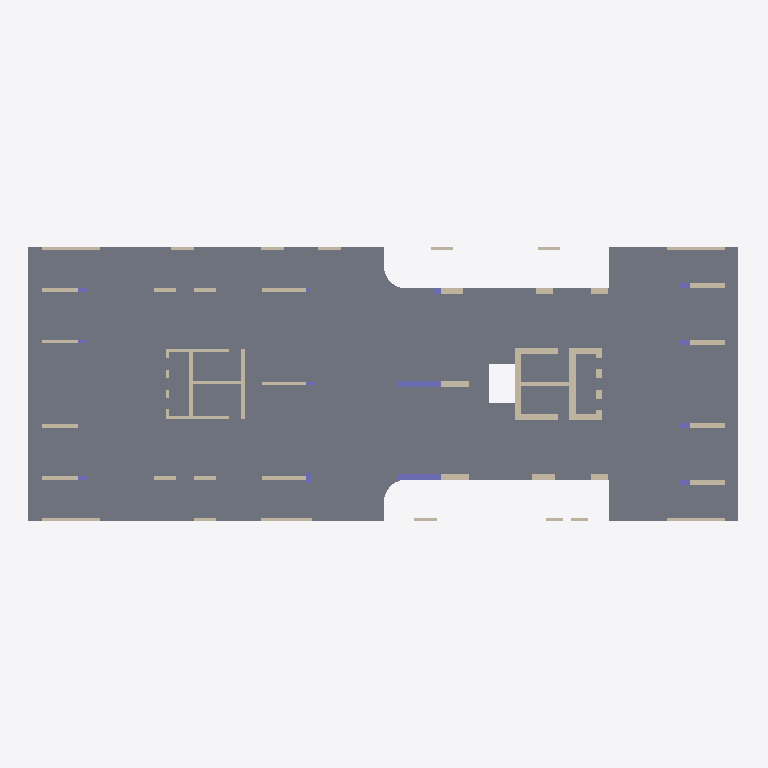
Plan cut of the same IFC building model at storey 'Parking P3' (level -8.00 m, cut at -6.60 m), seen from above with north up, elements coloured by IFC class (only those large enough to see are counted): 53 walls (beige), 10 columns (violet), 1 slab (grey). Cut surfaces are drawn darker.
Extent 63.5 m × 30.5 m × 174.0 m (x, y, z). Storeys (40): Basment at -24.00 m; Ground Floor at -20.00 m; Parking P1 at -16.00 m; Parking P2 at -12.00 m; Parking P3 at -8.00 m; Healt Club at -4.00 m; Level 1 at 0.00 m; Level 2 at 4.00 m; Level 3 at 8.00 m; Level 4 at 12.00 m; Level 5 at 16.00 m; Level 6 at 20.00 m; Level 7 at 24.00 m; Level 8 at 28.00 m; Level 9 at 32.00 m; Level 10 at 36.00 m. Elements (1662): 1292 IfcWallStandardCase, 305 IfcSlab, 65 IfcColumn.

HEADER;
FILE_DESCRIPTION(('ViewDefinition [CoordinationView_V2.0]','RevitIdentifiers [ContentGUID: 93f62d83-c2cd-47d8-8d2d-17a9ea2ad7c8, VersionGUID: 530100e7-c420-4f43-87bf-632c846331ff, NumberOfSaves: 27]','CoordinateReference [CoordinateBase: Shared Coordinates, ProjectSite: Default Site]'),'2;1');
FILE_NAME('STR-FT-Column .ifc','2026-02-24T10:40:01+07:00',(''),(''),'ODA SDAI 25.12','Autodesk Revit 26.1.0.35 (ENU) - IFC 26.1.0.23','');
FILE_SCHEMA(('IFC2X3'));
ENDSEC;
DATA;
#29=IFCPROJECT('2JzYs3mir7s8qj5waLrIWu',#18,'0001',$,$,'Project Name','Project Status',(#24),#83338);
#196=IFCSITE('2JzYs3mir7s8qj5waLrIWw',#18,'Default',$,$,#195,$,$,.ELEMENT.,(42,21,31,181945),(-71,-3,-24,-263305),0.0,$,$);
#34=IFCBUILDING('2JzYs3mir7s8qj5waLrIWv',#18,'',$,$,#32,$,'',.ELEMENT.,$,$,#33);
#38=IFCBUILDINGSTOREY('0Uh$yk9cb6jQdLO3Il0z$O',#18,'Basment',$,'Level:8mm Head',#37,$,'Basment',.ELEMENT.,-24000.000000002903);
#42=IFCBUILDINGSTOREY('0Uh$yk9cb6jQdLO3Il0zvQ',#18,'Ground Floor',$,'Level:8mm Head',#41,$,'Ground Floor',.ELEMENT.,-20000.00000000242);
#46=IFCBUILDINGSTOREY('0Uh$yk9cb6jQdLO3Il0zvO',#18,'Parking P1',$,'Level:8mm Head',#45,$,'Parking P1',.ELEMENT.,-16000.000000001935);
#50=IFCBUILDINGSTOREY('0Uh$yk9cb6jQdLO3Il0zvU',#18,'Parking P2',$,'Level:8mm Head',#49,$,'Parking P2',.ELEMENT.,-12000.000000001452);
#54=IFCBUILDINGSTOREY('0Uh$yk9cb6jQdLO3Il0zvS',#18,'Parking P3',$,'Level:8mm Head',#53,$,'Parking P3',.ELEMENT.,-8000.000000000969);
#58=IFCBUILDINGSTOREY('0Uh$yk9cb6jQdLO3Il0zvY',#18,'Healt Club',$,'Level:8mm Head',#57,$,'Healt Club',.ELEMENT.,-4000.0000000004843);
#61=IFCBUILDINGSTOREY('3Zu5Bv0LOHrPC10026FoQQ',#18,'Level 1',$,'Level:8mm Head',#60,$,'Level 1',.ELEMENT.,0.0);
#65=IFCBUILDINGSTOREY('15Z0v90RiHrPC20026FoKR',#18,'Level 2',$,'Level:8mm Head',#64,$,'Level 2',.ELEMENT.,3999.9999999999577);
#69=IFCBUILDINGSTOREY('3_Tx98ijfFVvywgEWBI9C8',#18,'Level 3',$,'Level:8mm Head',#68,$,'Level 3',.ELEMENT.,8000.000000000663);
#73=IFCBUILDINGSTOREY('3_Tx98ijfFVvywgEWBI9CA',#18,'Level 4',$,'Level:8mm Head',#72,$,'Level 4',.ELEMENT.,12000.000000001426);
#77=IFCBUILDINGSTOREY('3_Tx98ijfFVvywgEWBI9CC',#18,'Level 5',$,'Level:8mm Head',#76,$,'Level 5',.ELEMENT.,16000.00000000219);
#81=IFCBUILDINGSTOREY('3_Tx98ijfFVvywgEWBI9CE',#18,'Level 6',$,'Level:8mm Head',#80,$,'Level 6',.ELEMENT.,20000.000000002954);
#85=IFCBUILDINGSTOREY('3_Tx98ijfFVvywgEWBI9C0',#18,'Level 7',$,'Level:8mm Head',#84,$,'Level 7',.ELEMENT.,24000.00000000372);
#89=IFCBUILDINGSTOREY('3_Tx98ijfFVvywgEWBI9C2',#18,'Level 8',$,'Level:8mm Head',#88,$,'Level 8',.ELEMENT.,28000.00000000449);
#93=IFCBUILDINGSTOREY('3_Tx98ijfFVvywgEWBI9C4',#18,'Level 9',$,'Level:8mm Head',#92,$,'Level 9',.ELEMENT.,32000.000000005257);
#97=IFCBUILDINGSTOREY('3_Tx98ijfFVvywgEWBI9C6',#18,'Level 10',$,'Level:8mm Head',#96,$,'Level 10',.ELEMENT.,36000.000000006024);
#101=IFCBUILDINGSTOREY('3_Tx98ijfFVvywgEWBI9CO',#18,'Level 11',$,'Level:8mm Head',#100,$,'Level 11',.ELEMENT.,40000.000000006796);
#105=IFCBUILDINGSTOREY('3_Tx98ijfFVvywgEWBI9CQ',#18,'Level 12',$,'Level:8mm Head',#104,$,'Level 12',.ELEMENT.,44000.00000000757);
#109=IFCBUILDINGSTOREY('3_Tx98ijfFVvywgEWBI9CS',#18,'Level 13',$,'Level:8mm Head',#108,$,'Level 13',.ELEMENT.,48000.00000000834);
#113=IFCBUILDINGSTOREY('3_Tx98ijfFVvywgEWBI9CU',#18,'Level 14',$,'Level:8mm Head',#112,$,'Level 14',.ELEMENT.,52000.00000000911);
#117=IFCBUILDINGSTOREY('3_Tx98ijfFVvywgEWBI9CG',#18,'Level 15',$,'Level:8mm Head',#116,$,'Level 15',.ELEMENT.,56000.00000000988);
#121=IFCBUILDINGSTOREY('3_Tx98ijfFVvywgEWBI9CI',#18,'Level 16',$,'Level:8mm Head',#120,$,'Level 16',.ELEMENT.,60000.00000001065);
#125=IFCBUILDINGSTOREY('3_Tx98ijfFVvywgEWBI9CK',#18,'Level 17',$,'Level:8mm Head',#124,$,'Level 17',.ELEMENT.,64000.00000001142);
#129=IFCBUILDINGSTOREY('3_Tx98ijfFVvywgEWBI9CM',#18,'Level 18',$,'Level:8mm Head',#128,$,'Level 18',.ELEMENT.,68000.0000000122);
#133=IFCBUILDINGSTOREY('3_Tx98ijfFVvywgEWBI9Ce',#18,'Level 19',$,'Level:8mm Head',#132,$,'Level 19',.ELEMENT.,72000.00000001297);
#137=IFCBUILDINGSTOREY('3_Tx98ijfFVvywgEWBI9Cg',#18,'Level 20',$,'Level:8mm Head',#136,$,'Level 20',.ELEMENT.,76000.00000001374);
#141=IFCBUILDINGSTOREY('3_Tx98ijfFVvywgEWBI9Ci',#18,'Level 21',$,'Level:8mm Head',#140,$,'Level 21',.ELEMENT.,80000.00000001451);
#145=IFCBUILDINGSTOREY('3_Tx98ijfFVvywgEWBI9Ck',#18,'Level 22',$,'Level:8mm Head',#144,$,'Level 22',.ELEMENT.,84000.00000001528);
#149=IFCBUILDINGSTOREY('3_Tx98ijfFVvywgEWBI9CW',#18,'Level 23',$,'Level:8mm Head',#148,$,'Level 23',.ELEMENT.,88000.00000001605);
#153=IFCBUILDINGSTOREY('3_Tx98ijfFVvywgEWBI9CY',#18,'Level 24',$,'Level:8mm Head',#152,$,'Level 24',.ELEMENT.,92000.00000001682);
#157=IFCBUILDINGSTOREY('3_Tx98ijfFVvywgEWBI9Ca',#18,'Level 25',$,'Level:8mm Head',#156,$,'Level 25',.ELEMENT.,96000.0000000176);
#161=IFCBUILDINGSTOREY('3_Tx98ijfFVvywgEWBI9Cc',#18,'Level 26',$,'Level:8mm Head',#160,$,'Level 26',.ELEMENT.,100000.00000001836);
#165=IFCBUILDINGSTOREY('3_Tx98ijfFVvywgEWBI9Cu',#18,'Level 27',$,'Level:8mm Head',#164,$,'Level 27',.ELEMENT.,104000.00000001914);
#169=IFCBUILDINGSTOREY('3_Tx98ijfFVvywgEWBI9Cw',#18,'Level 28',$,'Level:8mm Head',#168,$,'Level 28',.ELEMENT.,108000.0000000199);
#173=IFCBUILDINGSTOREY('3_Tx98ijfFVvywgEWBI9Cy',#18,'Level 29',$,'Level:8mm Head',#172,$,'Level 29',.ELEMENT.,112000.00000002068);
#177=IFCBUILDINGSTOREY('3_Tx98ijfFVvywgEWBI9C_',#18,'Level 30',$,'Level:8mm Head',#176,$,'Level 30',.ELEMENT.,116000.00000002145);
#181=IFCBUILDINGSTOREY('38MUX1rwn0lwgCcDUwNz7w',#18,'Level 31',$,'Level:8mm Head',#180,$,'Level 31',.ELEMENT.,120000.00000002222);
#185=IFCBUILDINGSTOREY('38MUX1rwn0lwgCcDUwNz7u',#18,'Level 32',$,'Level:8mm Head',#184,$,'Level 32',.ELEMENT.,124000.00000002299);
#189=IFCBUILDINGSTOREY('38MUX1rwn0lwgCcDUwNz66',#18,'Level 33',$,'Level:8mm Head',#188,$,'Level 33',.ELEMENT.,128000.00000002376);
#193=IFCBUILDINGSTOREY('38MUX1rwn0lwgCcDUwNz64',#18,'Rooftop',$,'Level:8mm Head',#192,$,'Rooftop',.ELEMENT.,132000.00000002453);
#36298=IFCSLAB('11aZ9YrOjEj83EFMZfgoD9',#18,'Foundation Slab:150mm Foundation Slab:381517',$,'Foundation Slab:150mm Foundation Slab',#36224,#36297,'381517',.BASESLAB.);
#35902=IFCWALLSTANDARDCASE('0Uh$yk9cb6jQdLO3Il0yKu',#18,'Basic Wall:Structural Wall - 600mm:381189',$,'Basic Wall:Structural Wall - 600mm',#35890,#35894,'381189');
#35810=IFCWALLSTANDARDCASE('0Uh$yk9cb6jQdLO3Il0yKy',#18,'Basic Wall:Structural Wall - 500mm:381185',$,'Basic Wall:Structural Wall - 500mm',#35798,#35802,'381185');
#35031=IFCWALLSTANDARDCASE('0Uh$yk9cb6jQdLO3Il0yJT',#18,'Basic Wall:Structural Wall - 300mm:381152',$,'Basic Wall:Structural Wall - 300mm',#35019,#35023,'381152');
#36068=IFCCOLUMN('0Uh$yk9cb6jQdLO3Il0yKn',#18,'M_Concrete-Rectangular-Column:500 x 3900mm:381196',$,'M_Concrete-Rectangular-Column:500 x 3900mm',#36067,#36064,'381196');
#36083=IFCCOLUMN('0Uh$yk9cb6jQdLO3Il0yKm',#18,'M_Concrete-Rectangular-Column:500 x 3900mm:381197',$,'M_Concrete-Rectangular-Column:500 x 3900mm',#36082,#36079,'381197');
#34893=IFCWALLSTANDARDCASE('0Uh$yk9cb6jQdLO3Il0yJd',#18,'Basic Wall:Structural Wall - 300mm:381146',$,'Basic Wall:Structural Wall - 300mm',#34881,#34885,'381146');
#35833=IFCWALLSTANDARDCASE('0Uh$yk9cb6jQdLO3Il0yK$',#18,'Basic Wall:Structural Wall - 550mm:381186',$,'Basic Wall:Structural Wall - 550mm',#35821,#35825,'381186');
#35856=IFCWALLSTANDARDCASE('0Uh$yk9cb6jQdLO3Il0yK_',#18,'Basic Wall:Structural Wall - 550mm:381187',$,'Basic Wall:Structural Wall - 550mm',#35844,#35848,'381187');
#35879=IFCWALLSTANDARDCASE('0Uh$yk9cb6jQdLO3Il0yKv',#18,'Basic Wall:Structural Wall - 350mm:381188',$,'Basic Wall:Structural Wall - 350mm',#35867,#35871,'381188');
#34870=IFCWALLSTANDARDCASE('0Uh$yk9cb6jQdLO3Il0yJa',#18,'Basic Wall:Structural Wall - 300mm:381145',$,'Basic Wall:Structural Wall - 300mm',#34858,#34862,'381145');
#34985=IFCWALLSTANDARDCASE('0Uh$yk9cb6jQdLO3Il0yJZ',#18,'Basic Wall:Structural Wall - 300mm:381150',$,'Basic Wall:Structural Wall - 300mm',#34973,#34977,'381150');
#34694=IFCWALLSTANDARDCASE('0Uh$yk9cb6jQdLO3Il0yJl',#18,'Basic Wall:Structural Wall - 300mm:381138',$,'Basic Wall:Structural Wall - 300mm',#34682,#34686,'381138');
#34740=IFCWALLSTANDARDCASE('0Uh$yk9cb6jQdLO3Il0yJf',#18,'Basic Wall:Structural Wall - 300mm:381140',$,'Basic Wall:Structural Wall - 300mm',#34728,#34732,'381140');
#35672=IFCWALLSTANDARDCASE('0Uh$yk9cb6jQdLO3Il0yJ6',#18,'Basic Wall:Structural Wall - 500mm:381179',$,'Basic Wall:Structural Wall - 500mm',#35660,#35664,'381179');
#35695=IFCWALLSTANDARDCASE('0Uh$yk9cb6jQdLO3Il0yJ1',#18,'Basic Wall:Structural Wall - 500mm:381180',$,'Basic Wall:Structural Wall - 500mm',#35683,#35687,'381180');
#35649=IFCWALLSTANDARDCASE('0Uh$yk9cb6jQdLO3Il0yJ7',#18,'Basic Wall:Structural Wall - 500mm:381178',$,'Basic Wall:Structural Wall - 500mm',#35637,#35641,'381178');
#35718=IFCWALLSTANDARDCASE('0Uh$yk9cb6jQdLO3Il0yJ0',#18,'Basic Wall:Structural Wall - 500mm:381181',$,'Basic Wall:Structural Wall - 500mm',#35706,#35710,'381181');
#34579=IFCWALLSTANDARDCASE('0Uh$yk9cb6jQdLO3Il0yJm',#18,'Basic Wall:Structural Wall - 250mm:381133',$,'Basic Wall:Structural Wall - 250mm',#34567,#34571,'381133');
#35261=IFCWALLSTANDARDCASE('0Uh$yk9cb6jQdLO3Il0yJN',#18,'Basic Wall:Structural Wall - 250mm:381162',$,'Basic Wall:Structural Wall - 250mm',#35249,#35253,'381162');
#35284=IFCWALLSTANDARDCASE('0Uh$yk9cb6jQdLO3Il0yJM',#18,'Basic Wall:Structural Wall - 250mm:381163',$,'Basic Wall:Structural Wall - 250mm',#35272,#35276,'381163');
#35422=IFCWALLSTANDARDCASE('0Uh$yk9cb6jQdLO3Il0yJC',#18,'Basic Wall:Structural Wall - 250mm:381169',$,'Basic Wall:Structural Wall - 250mm',#35410,#35414,'381169');
#35580=IFCWALLSTANDARDCASE('0Uh$yk9cb6jQdLO3Il0yJA',#18,'Basic Wall:Structural Wall - 500mm:381175',$,'Basic Wall:Structural Wall - 500mm',#35568,#35572,'381175');
#35787=IFCWALLSTANDARDCASE('0Uh$yk9cb6jQdLO3Il0yKz',#18,'Basic Wall:Structural Wall - 500mm:381184',$,'Basic Wall:Structural Wall - 500mm',#35775,#35779,'381184');
#35169=IFCWALLSTANDARDCASE('0Uh$yk9cb6jQdLO3Il0yJR',#18,'Basic Wall:Structural Wall - 250mm:381158',$,'Basic Wall:Structural Wall - 250mm',#35157,#35161,'381158');
#34602=IFCWALLSTANDARDCASE('0Uh$yk9cb6jQdLO3Il0yJp',#18,'Basic Wall:Structural Wall - 300mm:381134',$,'Basic Wall:Structural Wall - 300mm',#34590,#34594,'381134');
#34625=IFCWALLSTANDARDCASE('0Uh$yk9cb6jQdLO3Il0yJo',#18,'Basic Wall:Structural Wall - 300mm:381135',$,'Basic Wall:Structural Wall - 300mm',#34613,#34617,'381135');
#34671=IFCWALLSTANDARDCASE('0Uh$yk9cb6jQdLO3Il0yJi',#18,'Basic Wall:Structural Wall - 300mm:381137',$,'Basic Wall:Structural Wall - 300mm',#34659,#34663,'381137');
#35008=IFCWALLSTANDARDCASE('0Uh$yk9cb6jQdLO3Il0yJY',#18,'Basic Wall:Structural Wall - 300mm:381151',$,'Basic Wall:Structural Wall - 300mm',#34996,#35000,'381151');
#35192=IFCWALLSTANDARDCASE('0Uh$yk9cb6jQdLO3Il0yJQ',#18,'Basic Wall:Structural Wall - 250mm:381159',$,'Basic Wall:Structural Wall - 250mm',#35180,#35184,'381159');
#35146=IFCWALLSTANDARDCASE('0Uh$yk9cb6jQdLO3Il0yJO',#18,'Basic Wall:Structural Wall - 250mm:381157',$,'Basic Wall:Structural Wall - 250mm',#35134,#35138,'381157');
ENDSEC;
